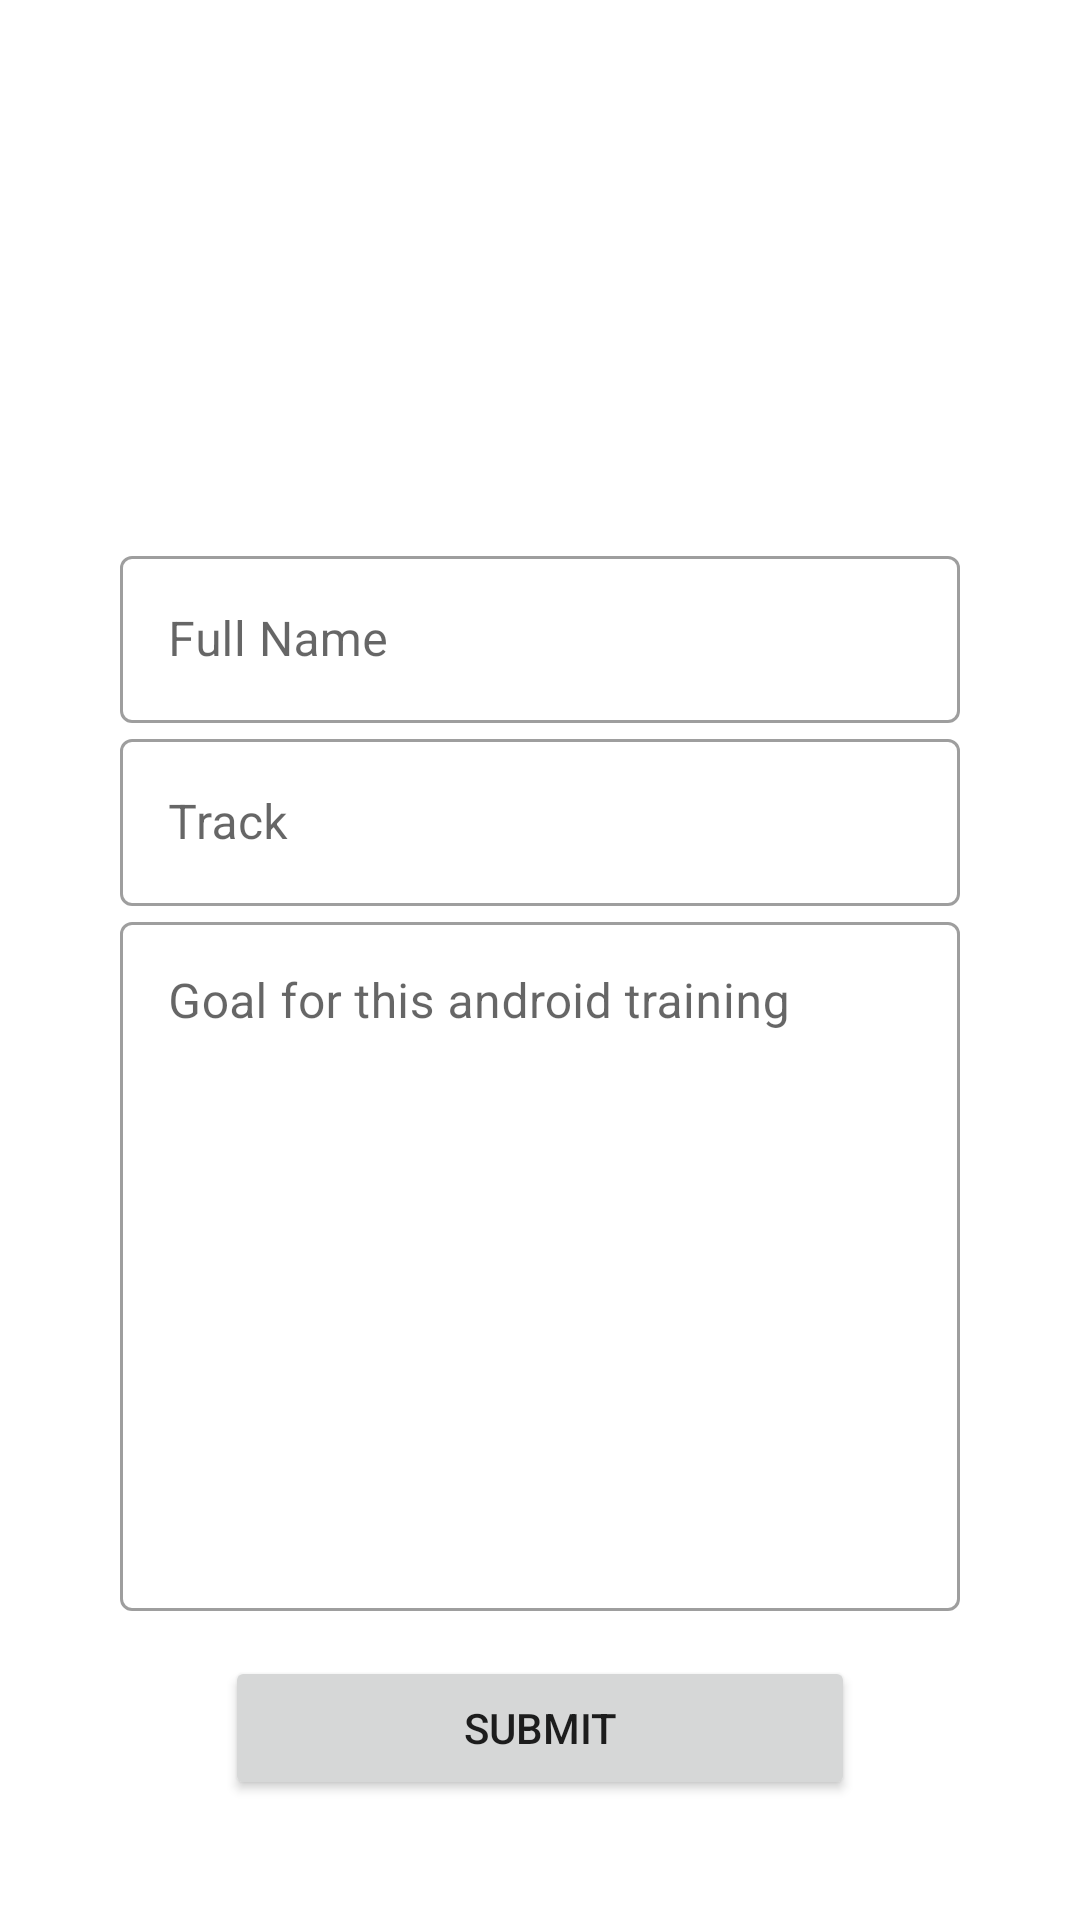

Here is an Android app screen rendered from its layout file. Give the layout XML and the strings, colors and styles it references.
<!-- AndroidManifest.xml: application theme Theme.AlphaQuotes -->
<!-- res/layout/fragment_home.xml -->
<?xml version="1.0" encoding="utf-8"?>
<androidx.constraintlayout.widget.ConstraintLayout
    xmlns:android="http://schemas.android.com/apk/res/android"
    xmlns:app="http://schemas.android.com/apk/res-auto"
    xmlns:tools="http://schemas.android.com/tools"
    android:layout_width="match_parent"
    android:layout_height="match_parent"
    tools:context=".fragments.HomeFragment">

    <com.google.android.material.imageview.ShapeableImageView
        android:id="@+id/logo"
        android:layout_width="100dp"
        android:layout_height="100dp"
        android:src="@drawable/logoview"
        android:layout_marginTop="30dp"
        app:layout_constraintEnd_toEndOf="parent"
        app:layout_constraintStart_toStartOf="parent"
        app:layout_constraintTop_toTopOf="parent" />

    <com.google.android.material.textfield.TextInputLayout
        android:id="@+id/name_input_layout"
        android:layout_width="match_parent"
        android:layout_height="wrap_content"
        app:layout_constraintLeft_toLeftOf="@id/logo"
        app:layout_constraintRight_toRightOf="@id/logo"
        app:layout_constraintTop_toBottomOf="@id/logo"
        android:layout_marginHorizontal="40dp"
        android:layout_marginTop="50dp"
        style="@style/Widget.MaterialComponents.TextInputLayout.OutlinedBox"
        android:hint="@string/full_name">

        
        <com.google.android.material.textfield.TextInputEditText
            android:id="@+id/name_edit_text"
            android:layout_width="match_parent"
            android:layout_height="wrap_content" />

    </com.google.android.material.textfield.TextInputLayout>


    <com.google.android.material.textfield.TextInputLayout
        android:id="@+id/track_input_layout"
        android:layout_width="match_parent"
        android:layout_height="wrap_content"
        app:layout_constraintLeft_toLeftOf="@id/name_input_layout"
        app:layout_constraintRight_toRightOf="@id/name_input_layout"
        app:layout_constraintTop_toBottomOf="@id/name_input_layout"
        android:layout_marginHorizontal="40dp"
        style="@style/Widget.MaterialComponents.TextInputLayout.OutlinedBox"
        android:hint="@string/track">

        
        <com.google.android.material.textfield.TextInputEditText
            android:id="@+id/track_edit_text"
            android:layout_width="match_parent"
            android:layout_height="wrap_content" />

    </com.google.android.material.textfield.TextInputLayout>

    <com.google.android.material.textfield.TextInputLayout
        android:id="@+id/goal_input_layout"
        android:layout_width="match_parent"
        android:layout_height="0dp"
        app:layout_constraintLeft_toLeftOf="@id/track_input_layout"
        app:layout_constraintRight_toRightOf="@id/track_input_layout"
        app:layout_constraintTop_toBottomOf="@id/track_input_layout"
        android:layout_marginHorizontal="40dp"
        android:layout_marginBottom="15dp"
        app:layout_constraintBottom_toTopOf="@id/submitButton"
        style="@style/Widget.MaterialComponents.TextInputLayout.OutlinedBox"
        android:hint="@string/goal">

        
        <com.google.android.material.textfield.TextInputEditText
            android:id="@+id/goal_edit_text"
            android:layout_width="match_parent"
            android:layout_height="match_parent"
            android:gravity="start"/>

    </com.google.android.material.textfield.TextInputLayout>


    <Button
        android:id="@+id/submitButton"
        android:layout_width="match_parent"
        android:layout_height="wrap_content"
        android:layout_marginHorizontal="75dp"
        android:layout_marginVertical="40dp"
        android:text="submit"
        app:layout_constraintBottom_toBottomOf="parent"
        app:layout_constraintLeft_toLeftOf="parent"
        app:layout_constraintRight_toRightOf="parent"
        />



</androidx.constraintlayout.widget.ConstraintLayout>
<!-- resources referenced by this layout -->
<resources>
  <string name="full_name">Full Name</string>
  <string name="goal">Goal for this android training</string>
  <string name="track">Track</string>
  <style name="Theme.AlphaQuotes" parent="Theme.MaterialComponents.DayNight.DarkActionBar">
          
          <item name="colorPrimary">@color/purple_500</item>
          <item name="colorPrimaryVariant">@color/purple_700</item>
          <item name="colorOnPrimary">@color/white</item>
          
          <item name="colorSecondary">@color/teal_200</item>
          <item name="colorSecondaryVariant">@color/teal_700</item>
          <item name="colorOnSecondary">@color/black</item>
          
          <item name="android:statusBarColor" tools:targetApi="l">?attr/colorPrimaryVariant</item>
          
      </style>
  <!-- not gathered from this repository: default colours our renderer supplied (Android Studio template values) -->
  <color name="purple_500">#FF6200EE</color>
  <color name="purple_700">#FF3700B3</color>
  <color name="teal_200">#FF03DAC5</color>
  <color name="teal_700">#FF018786</color>
  <color name="black">#FF000000</color>
  <color name="white">#FFFFFFFF</color>
</resources>
